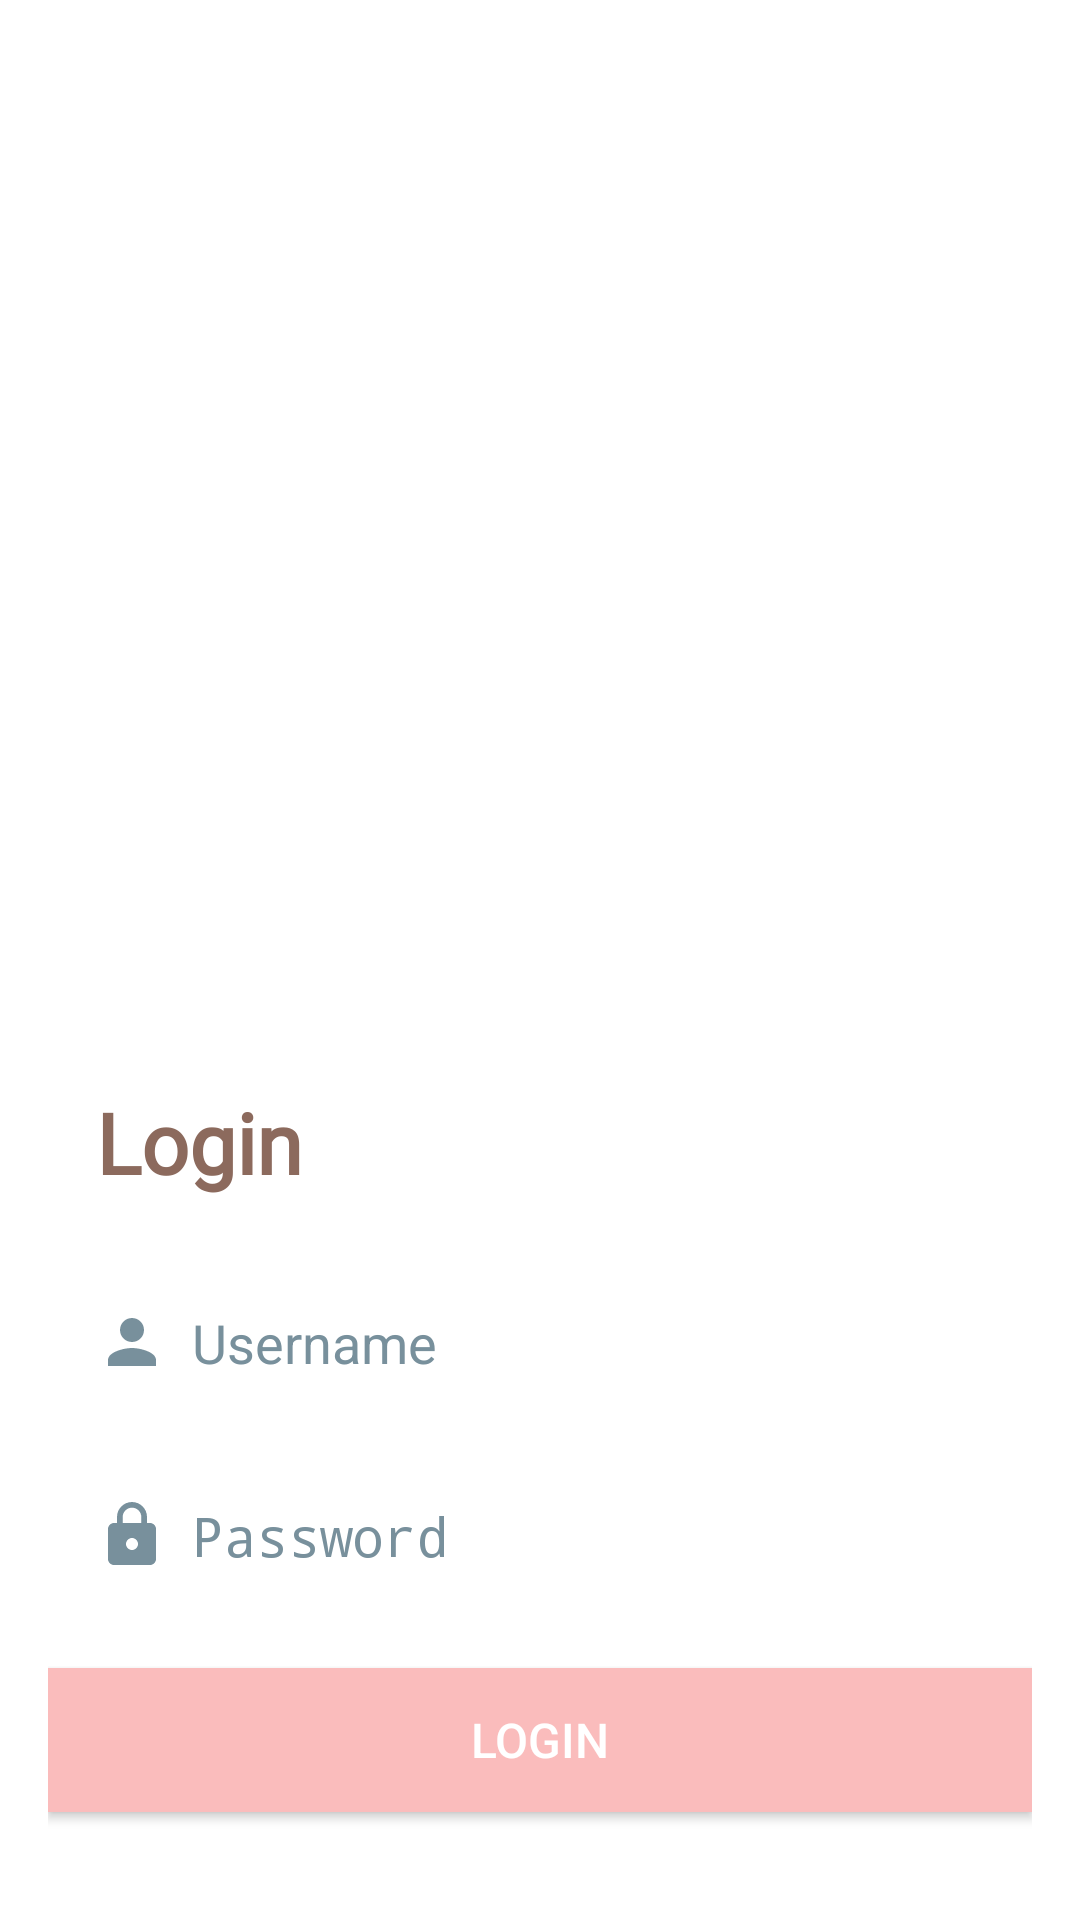

This screen was rendered from an Android layout file. Write that file and the resources it references.
<!-- AndroidManifest.xml: activity theme Theme.AppCompat.Light.NoActionBar -->
<!-- res/layout/login.xml -->
<?xml version="1.0" encoding="utf-8"?>
<LinearLayout xmlns:android="http://schemas.android.com/apk/res/android"
              android:layout_width="match_parent"
              android:layout_height="match_parent"
              android:orientation="vertical"
              android:padding="16dp"
              android:background="#FFFFFF">


    <ImageView
            android:id="@+id/mainImage"
            android:layout_width="match_parent"
            android:layout_height="250dp"
            android:layout_marginTop="20dp"
            android:src="@drawable/headphones"
            android:scaleType="centerCrop"
            android:layout_marginBottom="60dp"
            android:contentDescription="Main Image"/>

            <RelativeLayout
                    android:layout_width="match_parent"
                    android:layout_height="wrap_content"
                    android:layout_marginBottom="24dp">



                <TextView
                        android:id="@+id/titleText"
                        android:layout_width="wrap_content"
                        android:layout_height="wrap_content"
                        android:text="Login"
                        android:fontFamily="@font/adlam_display"
                        android:textSize="28sp"
                        android:textColor="@color/tab_unselected"
                        android:textStyle="bold"
                        android:layout_alignParentStart="true"
                        android:layout_alignParentTop="true"
                        android:layout_marginTop="16dp"
                        android:layout_marginStart="16dp"/>


            </RelativeLayout>


    <EditText
            android:id="@+id/editTextUsername"
            android:layout_width="match_parent"
            android:layout_height="wrap_content"
            android:hint="Username"
            android:minHeight="48dp"
            android:paddingStart="16dp"
            android:paddingEnd="16dp"
            android:paddingTop="12dp"
            android:paddingBottom="12dp"
            android:background="@drawable/custom_edit_text_background"
            android:drawableStart="@drawable/ic_username"
            android:drawablePadding="8dp"
            android:textColorHint="#78909C"
            android:textColor="#263238"
            android:layout_marginBottom="16dp"
            android:inputType="text"
            android:maxLines="1" />

    <EditText
            android:id="@+id/editTextPassword"
            android:layout_width="match_parent"
            android:layout_height="wrap_content"
            android:hint="Password"
            android:minHeight="48dp"
            android:paddingStart="16dp"
            android:paddingEnd="16dp"
            android:paddingTop="12dp"
            android:paddingBottom="12dp"
            android:background="@drawable/custom_edit_text_background"
            android:drawableStart="@drawable/ic_password"
            android:drawablePadding="8dp"
            android:textColorHint="#78909C"
            android:textColor="#263238"
            android:inputType="textPassword"
            android:maxLines="1" />

    <Button
            android:id="@+id/buttonLogin"
            android:layout_width="match_parent"
            android:layout_height="48dp"
            android:text="Login"
            android:textSize="16sp"
            android:textColor="#FFFFFF"
            android:background="@drawable/btn_rec"
            android:layout_marginTop="20dp"/>

            <LinearLayout
                    android:layout_width="match_parent"
                    android:layout_height="wrap_content"
                    android:orientation="horizontal"
                    android:layout_marginTop="20dp"
                    >

                <CheckBox
                        android:id="@+id/checkBoxRememberMe"
                        android:layout_width="wrap_content"
                        android:layout_height="wrap_content"
                        android:buttonTint="#E29797"
                        android:textColor="@color/black"
                        android:padding="8dp"/>

                <TextView
                        android:id="@+id/footerText"
                        android:layout_width="wrap_content"
                        android:layout_height="wrap_content"
                        android:text="Remember me"
                        android:textSize="13sp"
                        android:textColor="#999999"
                        android:layout_marginEnd="3dp"/>

                <ImageView
                        android:id="@+id/footerIcon"
                        android:layout_width="24dp"
                        android:layout_height="24dp"
                        android:layout_gravity="center"
                        android:src="@drawable/ic_music_note"
                        android:contentDescription="Footer Icon"/>


            </LinearLayout>

    <TextView
            android:id="@+id/buttonRegister"
            android:layout_width="wrap_content"
            android:layout_height="wrap_content"
            android:text="Don't have an account? Sign up here"
            android:textSize="14sp"
            android:textColor="#999999"
            android:layout_gravity="center_horizontal"
            android:layout_marginTop="16dp"
            android:padding="8dp"
            android:clickable="true"
            android:focusable="true"
            android:minHeight="48dp"/>
</LinearLayout>
<!-- resources referenced by this layout -->
<resources>
  <color name="black">#FF000000</color>
  <color name="tab_unselected">#8C6A5D</color>
  <!-- drawable btn_rec (drawable) -->
  <?xml version="1.0" encoding="utf-8"?>
  <selector xmlns:android="http://schemas.android.com/apk/res/android">
      <item android:state_pressed="false">
          <shape android:shape="rectangle">
              <solid android:color="#FABCBC" />
              <padding
                      android:left="16dp"
                      android:top="8dp"
                      android:right="16dp"
                      android:bottom="8dp" />
          </shape>
      </item>
      <item android:state_pressed="true">
          <shape android:shape="rectangle">
              <solid android:color="#E29797" />
              <padding
                      android:left="16dp"
                      android:top="8dp"
                      android:right="16dp"
                      android:bottom="8dp" />
          </shape>
      </item>
  </selector>
  <!-- drawable ic_music_note (drawable) -->
  <?xml version="1.0" encoding="utf-8"?>
  <vector xmlns:android="http://schemas.android.com/apk/res/android"
          android:width="24dp"
          android:height="24dp"
          android:viewportWidth="24"
          android:viewportHeight="24">
      <path
              android:fillColor="#E29797"
              android:pathData="M12,3v10.55A4,4 0,0 0,10 13H9a4,4 0,1 0,0 8h1a4,4 0,0 0,4 -4V7h4V3h-8z" />
  </vector>
  <!-- drawable ic_password (drawable) -->
  <vector xmlns:android="http://schemas.android.com/apk/res/android"
      android:width="24dp"
      android:height="24dp"
      android:viewportWidth="24"
      android:viewportHeight="24">
    <path
        android:fillColor="#78909C"
        android:pathData="M18,8h-1L17,6c0,-2.76 -2.24,-5 -5,-5S7,3.24 7,6v2L6,8c-1.1,0 -2,0.9 -2,2v10c0,1.1 0.9,2 2,2h12c1.1,0 2,-0.9 2,-2L20,10c0,-1.1 -0.9,-2 -2,-2zM12,17c-1.1,0 -2,-0.9 -2,-2s0.9,-2 2,-2 2,0.9 2,2 -0.9,2 -2,2zM15.1,8L8.9,8L8.9,6c0,-1.71 1.39,-3.1 3.1,-3.1 1.71,0 3.1,1.39 3.1,3.1v2z"/>
  </vector>
  <!-- drawable ic_username (drawable) -->
  <vector xmlns:android="http://schemas.android.com/apk/res/android"
      android:width="24dp"
      android:height="24dp"
      android:viewportWidth="24"
      android:viewportHeight="24">
    <path
        android:fillColor="#78909C"
        android:pathData="M12,12c2.21,0 4,-1.79 4,-4s-1.79,-4 -4,-4 -4,1.79 -4,4 1.79,4 4,4zM12,14c-2.67,0 -8,1.34 -8,4v2h16v-2c0,-2.66 -5.33,-4 -8,-4z"/>
  </vector>
</resources>
